Labelled photos from "split_dataset", an image-classification folder in JerryNCX/FYP-Dataset. The possible labels are: case, CPU, CPU cooler, internal hard drive, memory, motherboard, power supply, video card.

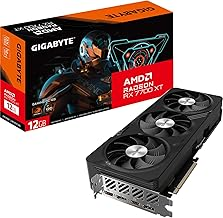
Label: video card

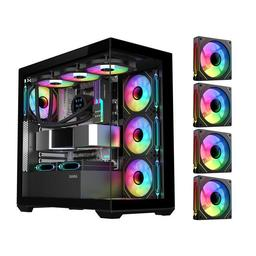
Label: case

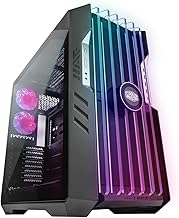
Label: case

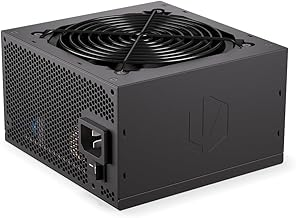
Label: power supply

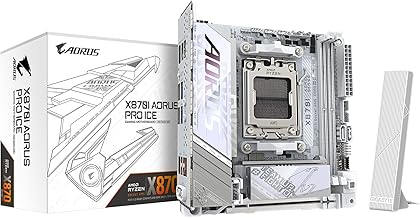
Label: motherboard

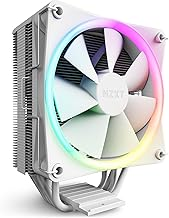
Label: CPU cooler
